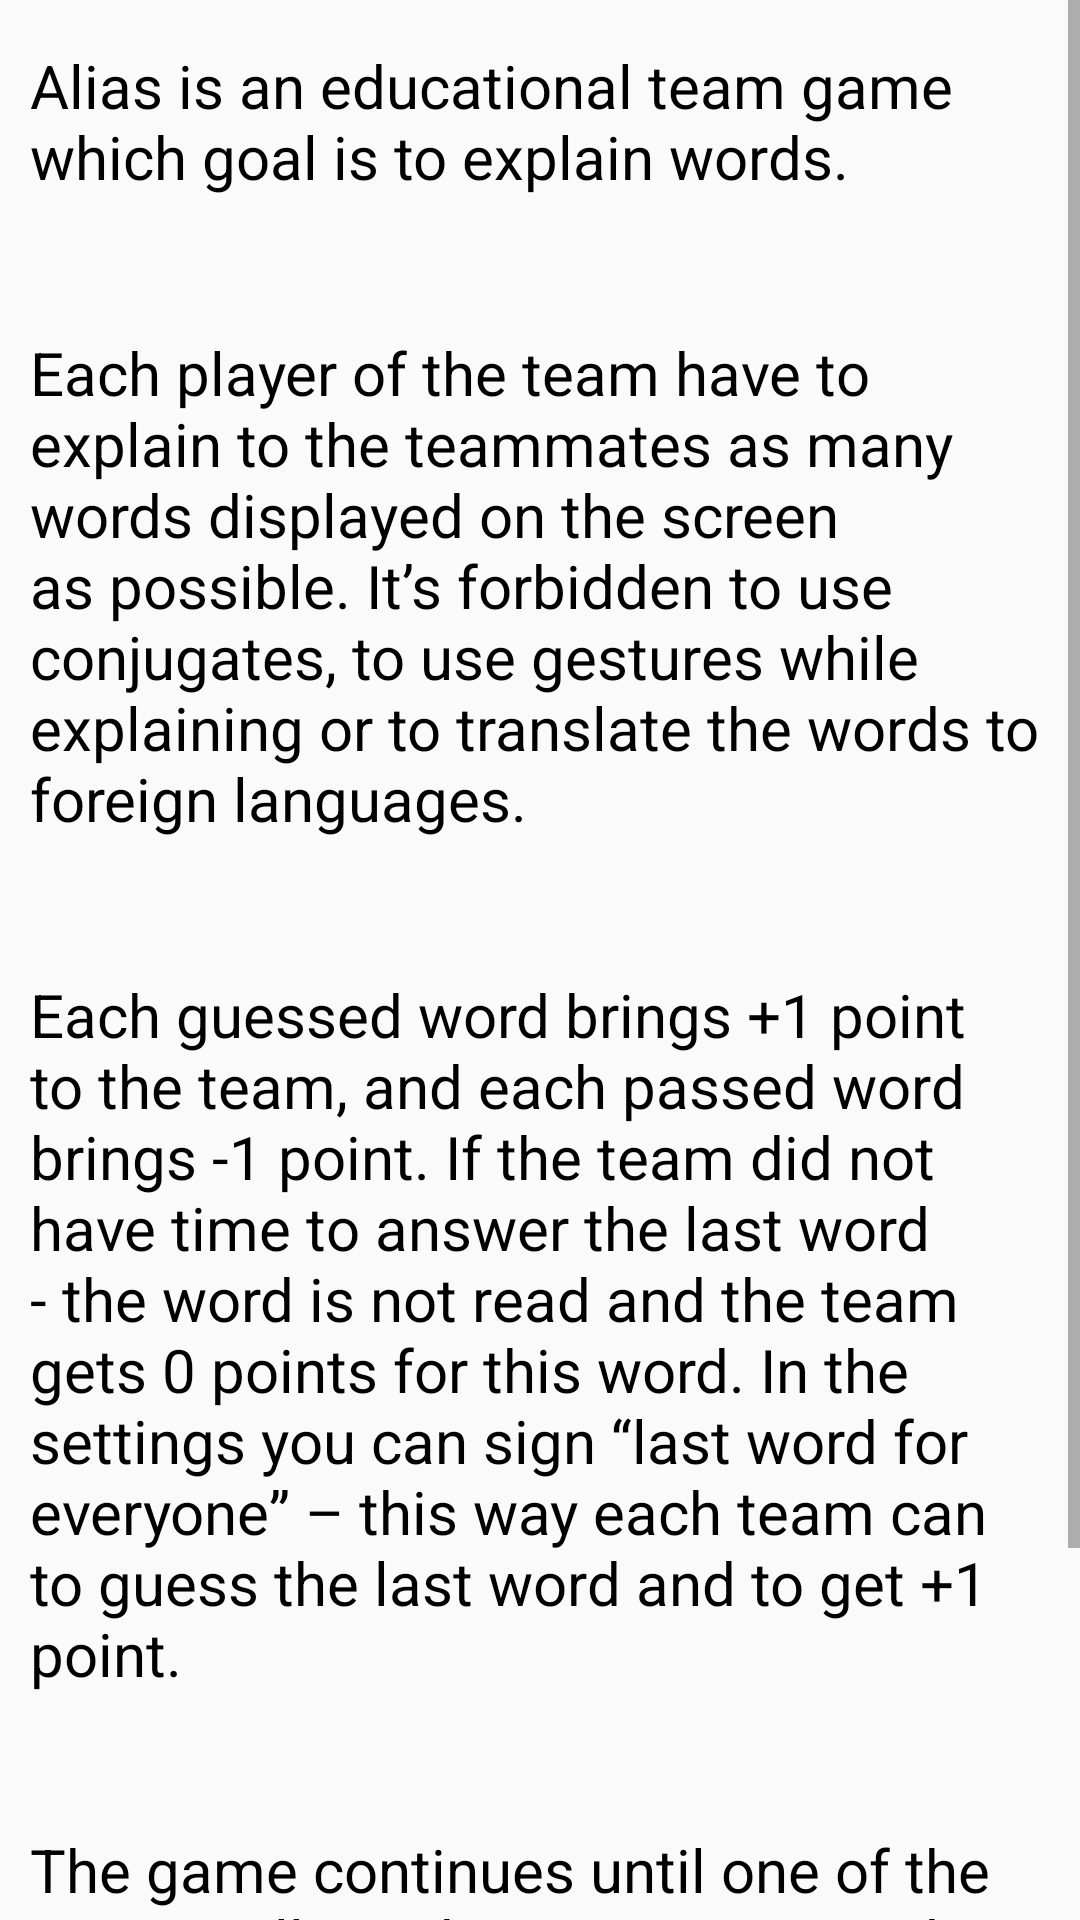

Write the Android layout XML for this screen, with the resource values it uses.
<!-- AndroidManifest.xml: activity theme withDarkMenu -->
<!-- res/layout/activity_rules.xml -->
<?xml version="1.0" encoding="utf-8"?>
<FrameLayout android:layout_width="match_parent"
    android:layout_height="match_parent"
    android:orientation="vertical"
    xmlns:android="http://schemas.android.com/apk/res/android">
    <ImageView
        android:layout_width="match_parent"
        android:layout_height="match_parent"
        android:src="@drawable/mylogo"
        android:layout_margin="50dp"
        android:tint="@color/lightblue"
        />

    <ScrollView
        android:layout_width="match_parent"
        android:layout_height="match_parent">

        <LinearLayout
            android:layout_width="match_parent"
            android:layout_height="match_parent"
            android:orientation="vertical">

            <TextView
                android:layout_width="match_parent"
                android:layout_height="match_parent"
                android:paddingVertical="15dp"
                android:paddingHorizontal="10dp"
                android:textColor="@color/black"
                android:text="@string/rule1"
                android:textSize="20sp"/>
            <TextView
                android:layout_width="match_parent"
                android:layout_height="match_parent"
                android:paddingVertical="15dp"
                android:paddingHorizontal="10dp"
                android:layout_marginTop="15dp"
                android:textColor="@color/black"
                android:text="@string/rule2"
                android:textSize="20sp"/>
            <TextView
                android:layout_width="match_parent"
                android:layout_height="match_parent"
                android:paddingVertical="15dp"
                android:paddingHorizontal="10dp"
                android:textColor="@color/black"
                android:layout_marginTop="15dp"
                android:text="@string/rule3"
                android:textSize="20sp"/>
            <TextView
                android:layout_width="match_parent"
                android:layout_height="match_parent"
                android:paddingVertical="15dp"
                android:paddingHorizontal="10dp"
                android:textColor="@color/black"
                android:layout_marginTop="15dp"
                android:text="@string/rule4"
                android:textSize="20sp"/>
        </LinearLayout>
    </ScrollView>
</FrameLayout>
<!-- resources referenced by this layout -->
<resources>
  <string name="rule1">Alias is an educational team game which goal is to explain words.</string>
  <string name="rule2">Each player of the team have to explain to the teammates as many words displayed on the screen as possible. It’s forbidden to use conjugates, to use gestures while explaining or to translate the words to foreign languages.</string>
  <string name="rule3">Each guessed word brings +1 point to the team, and each passed word brings -1 point.  If the team did not have time to answer the last word - the word is not read and the team gets 0 points for this word.  In the settings you can sign “last word for everyone” – this way each team can to guess the last word and to get +1 point.</string>
  <string name="rule4">The game continues until one of the teams will get the necessary words number at the end of the round. If there are more than one winner with the same number of points, the game continues until the winner is determined.</string>
  <style name="withDarkMenu" parent="AppTheme">
          <item name="android:textColor">@color/black</item>
          <item name="android:windowNoTitle">true</item>
          <item name="colorPrimaryDark">#1e8dc1</item>
          <item name="colorPrimary">#1e8dc1</item>
  
      </style>
  <style name="AppTheme" parent="Theme.AppCompat.Light.DarkActionBar">
          
          <item name="colorPrimary">@color/colorPrimaryDark</item>
          <item name="colorPrimaryDark">@color/colorPrimaryDark</item>
          <item name="colorAccent">@color/colorAccent</item>
          
          <item name="android:textColor">#ffffff</item>
      </style>
  <!-- not gathered from this repository: default colours our renderer supplied (Android Studio template values) -->
  <color name="black">#FF000000</color>
  <color name="colorPrimaryDark">#FF3700B3</color>
  <color name="colorAccent">#FF03DAC5</color>
</resources>
